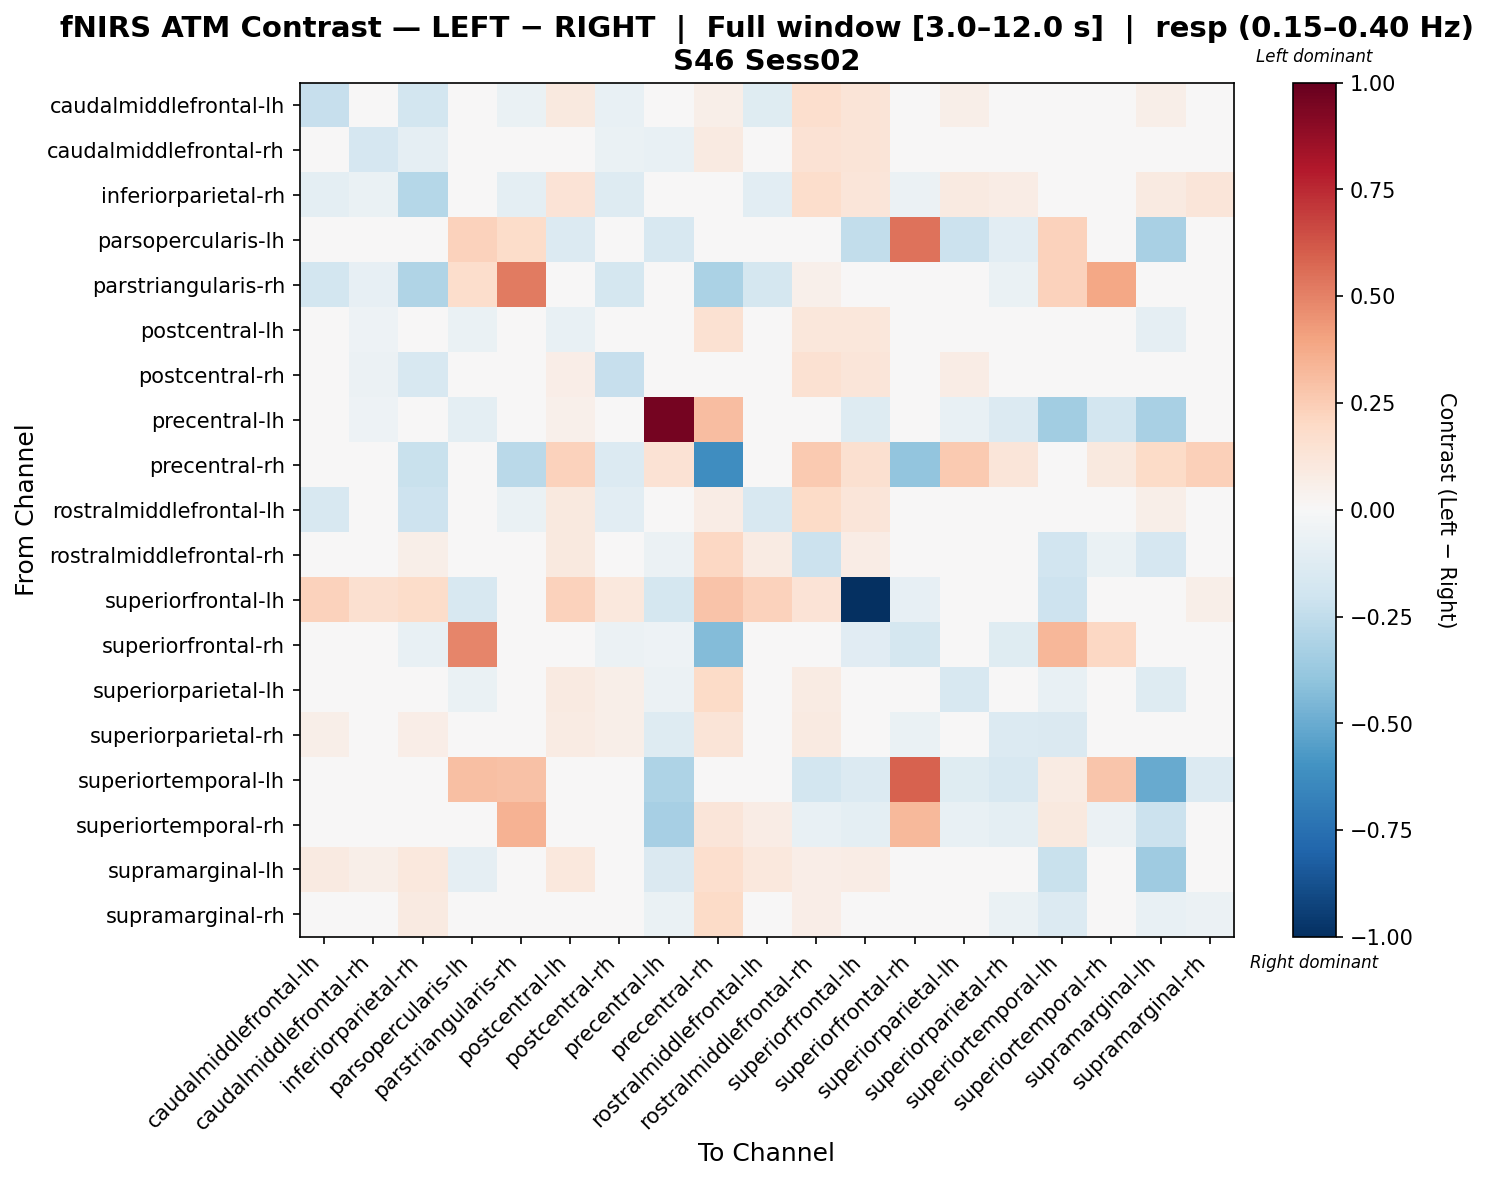

Source data for this figure (header and first rows):
, caudalmiddlefrontal-lh, caudalmiddlefrontal-rh, inferiorparietal-rh, parsopercularis-lh, parstriangularis-rh, postcentral-lh, postcentral-rh, precentral-lh, precentral-rh, rostralmiddlefrontal-lh, rostralmiddlefrontal-rh, superiorfrontal-lh, superiorfrontal-rh, superiorparietal-lh, superiorparietal-rh, superiortemporal-lh, superiortemporal-rh, supramarginal-lh, supramarginal-rh
caudalmiddlefrontal-lh, -0.2314, 0.01959, -0.1828, 0.0, -0.0658, 0.09895, -0.07149, 0.0, 0.05992, -0.1221, 0.1648, 0.1274, 0.0, 0.05473, 0.03809, 0.0, 0.02738, 0.05856, 0.02409
caudalmiddlefrontal-rh, 0.01835, -0.1642, -0.08686, -0.0372, -0.0267, 0.04102, -0.06574, -0.0744, 0.08836, 0.03501, 0.141, 0.1318, 0.0, 0.03495, -0.001581, 0.0, -0.0147, -0.02001, 0.000948
inferiorparietal-rh, -0.1008, -0.06591, -0.2879, -0.008848, -0.09521, 0.1344, -0.1289, 0.007078, 0.03496, -0.103, 0.1723, 0.1221, -0.06193, 0.09328, 0.07045, 0.0, 0.003539, 0.09274, 0.1216
parsopercularis-lh, 0.04591, -0.02696, 0.0, 0.2279, 0.1824, -0.1348, 0.0, -0.1584, -0.01243, 0.0, 0.0, -0.2477, 0.5461, -0.2157, -0.1079, 0.2333, -0.009929, -0.3219, 0.0
parstriangularis-rh, -0.1846, -0.07903, -0.3008, 0.1773, 0.5166, -0.01633, -0.1792, -0.02072, -0.3182, -0.1724, 0.05164, 0.0, 0.004057, -0.01633, -0.06534, 0.2316, 0.3882, 0.0, -0.01633
postcentral-lh, -0.02204, -0.05331, 0.02644, -0.06841, -0.01757, -0.07279, -0.03402, -0.008322, 0.1515, 0.02286, 0.1151, 0.1098, 0.0, -0.01749, -0.04963, 0.0, 0.03688, -0.09167, -0.02741
postcentral-rh, -0.03508, -0.05894, -0.1588, 0.0, -0.01936, 0.06808, -0.2304, 0.0, 0.04364, -0.03188, 0.1523, 0.1176, -0.04169, 0.07776, 0.02826, 0.0, 0.03027, 0.02781, 0.03039
precentral-lh, 0.0, -0.05148, 0.04604, -0.0945, -0.01468, 0.05438, 0.0, 0.9546, 0.3054, 0.0, 0.04385, -0.1325, -0.02428, -0.07195, -0.1339, -0.3473, -0.1812, -0.3236, -0.02881
precentral-rh, -0.01453, -0.01231, -0.2248, -0.02343, -0.2693, 0.2267, -0.1378, 0.1438, -0.6178, -0.008206, 0.2581, 0.1631, -0.392, 0.2581, 0.1184, 0.006962, 0.09837, 0.1892, 0.2373
rostralmiddlefrontal-lh, -0.1623, 0.01335, -0.2071, 0.0, -0.06951, 0.1001, -0.1042, 0.0, 0.07543, -0.1603, 0.1902, 0.1232, 0.008494, 0.02084, 0.004035, 0.01352, 0.04905, 0.06063, 0.04451
rostralmiddlefrontal-rh, 0.04539, 0.0296, 0.06242, -0.008941, 0.009847, 0.0961, 0.04054, -0.06217, 0.2043, 0.08307, -0.2175, 0.07528, 0.0, 0.02083, 0.01942, -0.1903, -0.06637, -0.1712, 0.0296
superiorfrontal-lh, 0.2293, 0.1623, 0.185, -0.162, 0.02194, 0.2293, 0.1056, -0.174, 0.286, 0.2293, 0.1399, -1.0, -0.07901, 0.002063, 0.01922, -0.2079, -0.02818, -0.02029, 0.06132
superiorfrontal-rh, 0.04194, 0.0, -0.0734, 0.4845, -0.02355, 0.0, -0.05663, -0.05344, -0.4359, 0.0, -0.02327, -0.1133, -0.1793, 0.0, -0.1243, 0.3312, 0.2045, 0.0, 0.02097
superiorparietal-lh, -0.0128, 0.03992, 0.01995, -0.06728, -0.01657, 0.09222, 0.05931, -0.05935, 0.1879, 0.0001328, 0.08313, 0.0168, 0.0, -0.1594, -0.008596, -0.07765, 0.01776, -0.1255, 0.01003
superiorparietal-rh, 0.05878, 0.03556, 0.06784, -0.03713, -0.02484, 0.08215, 0.0561, -0.1252, 0.1292, 0.02577, 0.08904, 0.02799, -0.06438, 0.01615, -0.1362, -0.1469, -0.01921, -0.03088, -0.003812
superiortemporal-lh, 0.0, 0.0, 0.0, 0.3005, 0.2896, 0.0, 0.0, -0.3098, 0.0, 0.0, -0.1821, -0.1363, 0.5893, -0.1182, -0.1597, 0.08144, 0.281, -0.5025, -0.1331
superiortemporal-rh, 0.009993, -0.0254, 0.03997, -0.03622, 0.348, 0.02915, 0.009993, -0.3307, 0.1199, 0.07146, -0.07703, -0.09438, 0.3208, -0.07703, -0.09521, 0.09919, -0.06183, -0.2186, -0.03213
supramarginal-lh, 0.08979, 0.05626, 0.1092, -0.08817, -0.002481, 0.1035, 0.0438, -0.142, 0.1658, 0.1031, 0.06534, 0.07507, 0.0, -0.02242, 0.03825, -0.2226, -0.04781, -0.3534, 0.02872
supramarginal-rh, 0.005403, -0.03629, 0.09121, 0.0, -0.01608, 0.04512, 0.01778, -0.06736, 0.1913, 0.02764, 0.0697, 0.01887, 0.0, 0.002767, -0.06683, -0.1404, -0.005779, -0.0781, -0.05902
